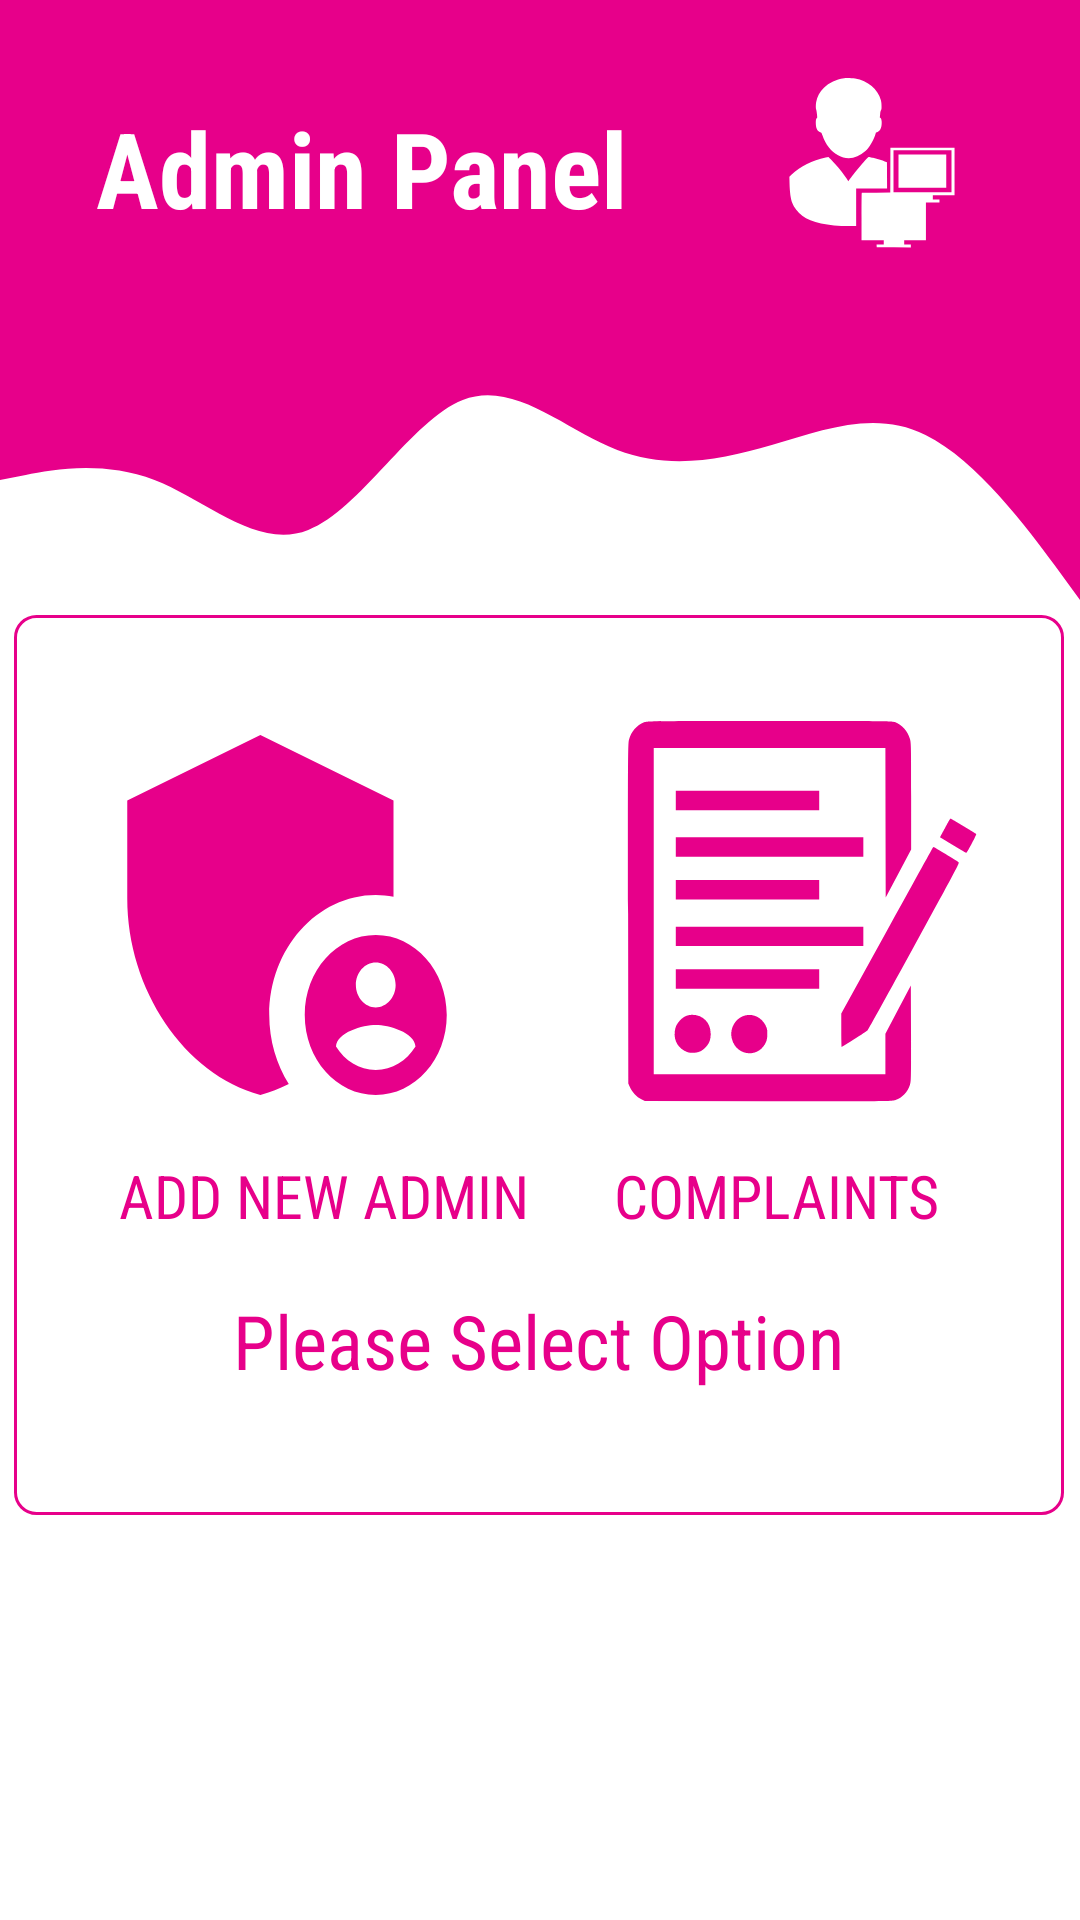

Reconstruct the res/layout file that produces this screen, plus the resources it refers to.
<!-- AndroidManifest.xml: application theme Theme.VectComplaintBox -->
<!-- res/layout/activity_admin_panel.xml -->
<?xml version="1.0" encoding="utf-8"?>
<androidx.constraintlayout.widget.ConstraintLayout xmlns:android="http://schemas.android.com/apk/res/android"
    xmlns:app="http://schemas.android.com/apk/res-auto"
    xmlns:tools="http://schemas.android.com/tools"
    android:layout_width="match_parent"
    android:layout_height="match_parent"
    tools:context=".AdminPanel">


    <View
        android:id="@+id/topView"
        android:layout_width="0dp"
        android:layout_height="100dp"
        android:background="@color/colorPrimary"
        app:layout_constraintEnd_toEndOf="parent"
        app:layout_constraintStart_toStartOf="parent"
        app:layout_constraintTop_toTopOf="parent" />

    <View
        android:id="@+id/view5"
        android:layout_width="0dp"
        android:layout_height="100dp"
        android:background="@drawable/wave"
        app:layout_constraintEnd_toEndOf="parent"
        app:layout_constraintStart_toStartOf="parent"
        app:layout_constraintTop_toBottomOf="@+id/topView" />

    <ImageView
        android:id="@+id/imageView5"
        android:layout_width="107dp"
        android:layout_height="92dp"
        android:layout_marginTop="45dp"
        android:layout_marginEnd="16dp"
        android:layout_marginBottom="16dp"
        app:layout_constraintBottom_toTopOf="@+id/view5"
        app:layout_constraintEnd_toEndOf="parent"
        app:layout_constraintTop_toTopOf="parent"
        app:srcCompat="@drawable/ic_vect_admin_login_signup" />

    <TextView
        android:id="@+id/topText"
        android:layout_width="0dp"
        android:layout_height="wrap_content"
        android:layout_marginStart="32dp"
        android:layout_marginTop="42dp"
        android:layout_marginBottom="30dp"
        android:text="Admin Panel"
        android:textColor="@android:color/white"
        android:textSize="35sp"
        android:textStyle="bold"
        app:layout_constraintBottom_toTopOf="@+id/view5"
        app:layout_constraintEnd_toStartOf="@+id/imageView5"
        app:layout_constraintHorizontal_bias="0.0"
        app:layout_constraintStart_toStartOf="@+id/topView"
        android:fontFamily="sans-serif-condensed"
        app:layout_constraintTop_toTopOf="parent" />

    <LinearLayout
        android:id="@+id/linear"
        android:layout_width="350dp"
        android:layout_height="300dp"
        android:layout_marginStart="26dp"
        android:layout_marginTop="150dp"
        android:layout_marginEnd="27dp"
        android:layout_marginBottom="80dp"
        android:background="@drawable/complaint_edit_text"
        android:orientation="vertical"
        app:layout_constraintBottom_toBottomOf="parent"
        app:layout_constraintEnd_toEndOf="parent"
        app:layout_constraintStart_toStartOf="parent"
        app:layout_constraintTop_toTopOf="parent">

        <GridLayout
            android:layout_width="match_parent"
            android:layout_height="200dp"
            android:layout_margin="20sp"
            android:columnCount="2"
            android:rowCount="2">


            <TextView
                android:id="@+id/textView2"
                android:layout_width="wrap_content"
                android:layout_height="wrap_content"
                android:layout_row="1"
                android:layout_column="0"
                android:fontFamily="sans-serif-condensed"
                android:text="ADD NEW ADMIN"
                android:textColor="@color/colorPrimary"
                android:textSize="20dp"
                android:translationX="15dp" />

            <TextView
                android:id="@+id/textView3"
                android:layout_width="121dp"
                android:layout_height="wrap_content"
                android:layout_row="1"
                android:layout_column="0"
                android:fontFamily="sans-serif-condensed"
                android:text="COMPLAINTS"
                android:textColor="@color/colorPrimary"
                android:textSize="20dp"
                android:translationX="180dp" />

            <androidx.appcompat.widget.AppCompatButton
                android:id="@+id/addnewadmin"
                android:layout_width="142dp"
                android:layout_height="160dp"
                android:layout_row="0"
                android:layout_column="0"
                android:background="@drawable/ic_admin_panel_settings"
                 />

            <androidx.appcompat.widget.AppCompatButton
                android:id="@+id/checkcomplaint"
                android:layout_width="143dp"
                android:layout_height="132dp"
                android:layout_row="0"
                android:layout_column="1"
                android:background="@drawable/ic_complaint_logo"
                android:translationX="30dp" />

        </GridLayout>

        <TextView
            android:layout_width="wrap_content"
            android:layout_height="wrap_content"
            android:layout_gravity="center"
            android:fontFamily="sans-serif-condensed"
            android:text="Please Select Option"
            android:textColor="@color/colorPrimary"
            android:textSize="25dp"
            android:translationY="-15dp" />

    </LinearLayout>
    <LinearLayout
        android:layout_width="400dp"
        android:layout_height="100dp"
        android:layout_marginBottom="13dp"
        android:orientation="vertical"
        android:translationY="-20dp"
        app:layout_constraintBottom_toBottomOf="parent"
        app:layout_constraintEnd_toEndOf="parent"
        app:layout_constraintStart_toStartOf="parent"
        app:layout_constraintTop_toBottomOf="@+id/textView7">


        <androidx.appcompat.widget.AppCompatButton
            android:id="@+id/logout"
            android:layout_width="293dp"
            android:layout_height="wrap_content"
            android:layout_marginTop="30dp"
            android:background="@drawable/round_bg"
            android:text="LOGOUT"
            android:textColor="@android:color/white"
            android:textSize="18sp"
            android:textStyle="bold"
            android:translationX="50dp"
            android:translationY="5dp"
            android:translationZ="10dp" />
    </LinearLayout>


</androidx.constraintlayout.widget.ConstraintLayout>
<!-- resources referenced by this layout -->
<resources>
  <color name="colorPrimary">#e7008a</color>
  <!-- drawable complaint_edit_text (drawable) -->
  <?xml version="1.0" encoding="utf-8"?>
  <shape android:shape="rectangle" xmlns:android="http://schemas.android.com/apk/res/android">
      <stroke android:color="@color/colorPrimary"
          android:width="1dp"/>
      <corners android:radius="7dp"/>
  </shape>
  <!-- drawable ic_admin_panel_settings (drawable) -->
  <vector xmlns:android="http://schemas.android.com/apk/res/android"
      android:width="24dp"
      android:height="24dp"
      android:viewportWidth="24"
      android:viewportHeight="24"
      android:tint="?attr/colorPrimary">
    <path
        android:fillColor="@android:color/white"
        android:pathData="M17,11c0.34,0 0.67,0.04 1,0.09V6.27L10.5,3L3,6.27v4.91c0,4.54 3.2,8.79 7.5,9.82c0.55,-0.13 1.08,-0.32 1.6,-0.55C11.41,19.47 11,18.28 11,17C11,13.69 13.69,11 17,11z"/>
    <path
        android:fillColor="@android:color/white"
        android:pathData="M17,13c-2.21,0 -4,1.79 -4,4c0,2.21 1.79,4 4,4s4,-1.79 4,-4C21,14.79 19.21,13 17,13zM17,14.38c0.62,0 1.12,0.51 1.12,1.12s-0.51,1.12 -1.12,1.12s-1.12,-0.51 -1.12,-1.12S16.38,14.38 17,14.38zM17,19.75c-0.93,0 -1.74,-0.46 -2.24,-1.17c0.05,-0.72 1.51,-1.08 2.24,-1.08s2.19,0.36 2.24,1.08C18.74,19.29 17.93,19.75 17,19.75z"/>
  </vector>
  <!-- drawable ic_complaint_logo: vector/xml drawable (drawable, 2942 chars, omitted) -->
  <!-- drawable ic_vect_admin_login_signup: vector/xml drawable (drawable, 2288 chars, omitted) -->
  <!-- drawable wave (drawable) -->
  <vector xmlns:android="http://schemas.android.com/apk/res/android"
      android:width="1440dp"
      android:height="320dp"
      android:viewportWidth="1440"
      android:viewportHeight="320">
    <path
        android:pathData="M0,192L34.3,186.7C68.6,181 137,171 206,192C274.3,213 343,267 411,245.3C480,224 549,128 617,106.7C685.7,85 754,139 823,160C891.4,181 960,171 1029,154.7C1097.1,139 1166,117 1234,144C1302.9,171 1371,245 1406,282.7L1440,320L1440,0L1405.7,0C1371.4,0 1303,0 1234,0C1165.7,0 1097,0 1029,0C960,0 891,0 823,0C754.3,0 686,0 617,0C548.6,0 480,0 411,0C342.9,0 274,0 206,0C137.1,0 69,0 34,0L0,0Z"
        android:fillColor="#e7008a"/>
  </vector>
  <style name="Theme.VectComplaintBox" parent="Theme.MaterialComponents.DayNight.NoActionBar">
          
          <item name="colorPrimary">@color/colorPrimary</item>
          <item name="colorPrimaryDark">@color/colorPrimaryDark</item>
          <item name="colorAccent">@color/colorAccent</item>
  
          <item name="colorPrimaryVariant">@color/colorPrimary</item>
          <item name="colorOnPrimary">@color/white</item>
          
          <item name="colorSecondary">@color/teal_200</item>
          <item name="colorSecondaryVariant">@color/teal_700</item>
          <item name="colorOnSecondary">@color/black</item>
          
          <item name="android:statusBarColor" tools:targetApi="l">?attr/colorPrimaryVariant</item>
          
      </style>
  <color name="colorPrimaryDark">#e7008a</color>
  <color name="colorAccent">#03DAC5</color>
  <color name="white">#FFFFFFFF</color>
  <color name="teal_200">#FF03DAC5</color>
  <color name="teal_700">#FF018786</color>
  <color name="black">#FF000000</color>
</resources>
